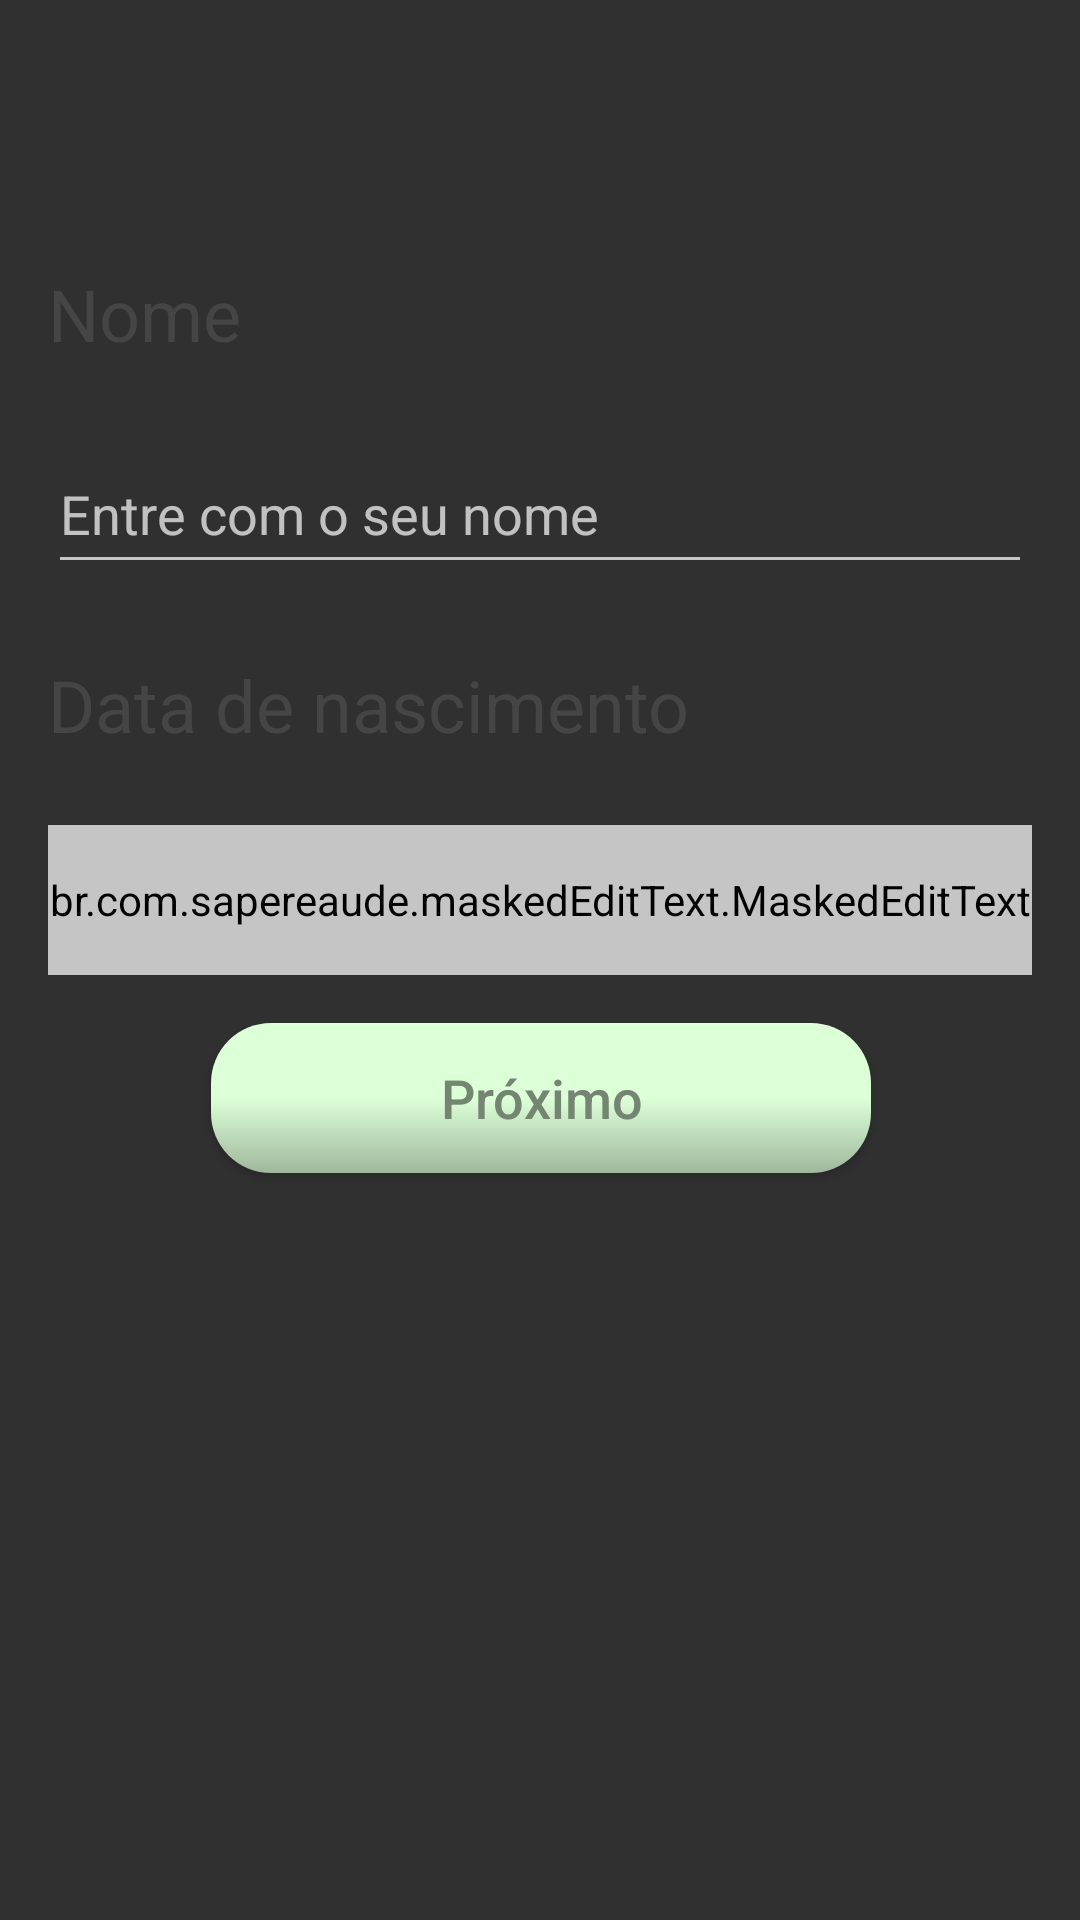

Layout XML and referenced resources for this Android screen:
<!-- AndroidManifest.xml: application theme AppTheme -->
<!-- res/layout/activity_cada_edit1.xml -->
<?xml version="1.0" encoding="utf-8"?>
<androidx.constraintlayout.widget.ConstraintLayout
    xmlns:android="http://schemas.android.com/apk/res/android"
    xmlns:app="http://schemas.android.com/apk/res-auto"
    xmlns:tools="http://schemas.android.com/tools"
    android:layout_width="match_parent"
    android:layout_height="match_parent"
    android:background="@color/common_google_signin_btn_text_dark_default"
    tools:context=".activity.CadaEdit1">

    <TextView
        android:id="@+id/textCadastreEditUsu"
        android:layout_width="0dp"
        android:layout_height="wrap_content"
        android:layout_marginStart="16dp"
        android:layout_marginTop="16dp"
        android:layout_marginEnd="16dp"
        android:gravity="center"
        android:textColor="@color/PDC_cinza"
        android:textSize="36sp"
        app:layout_constraintEnd_toEndOf="parent"
        app:layout_constraintHorizontal_bias="0.562"
        app:layout_constraintStart_toStartOf="parent"
        app:layout_constraintTop_toTopOf="parent" />

    <TextView
        android:id="@+id/textView5"
        android:layout_width="0dp"
        android:layout_height="wrap_content"
        android:layout_marginStart="16dp"
        android:layout_marginTop="24dp"
        android:layout_marginEnd="16dp"
        android:text="@string/Nome"
        android:textColor="@color/PDC_cinza"
        android:textSize="24sp"
        app:layout_constraintEnd_toEndOf="parent"
        app:layout_constraintStart_toStartOf="parent"
        app:layout_constraintTop_toBottomOf="@+id/textCadastreEditUsu" />


    <TextView
        android:id="@+id/textView3"
        android:layout_width="0dp"
        android:layout_height="wrap_content"
        android:layout_marginStart="16dp"
        android:layout_marginTop="24dp"
        android:layout_marginEnd="16dp"
        android:text="@string/DataNacimento"
        android:textColor="@color/PDC_cinza"
        android:textSize="24sp"
        app:layout_constraintEnd_toEndOf="parent"
        app:layout_constraintHorizontal_bias="0.0"
        app:layout_constraintStart_toStartOf="parent"
        app:layout_constraintTop_toBottomOf="@+id/edtNomeUsuario" />

    <br.com.sapereaude.maskedEditText.MaskedEditText
        android:id="@+id/edtData"
        android:layout_width="0dp"
        android:layout_height="50dp"
        android:layout_marginStart="16dp"
        android:layout_marginTop="24dp"
        android:layout_marginEnd="16dp"
        android:backgroundTint="@color/PDC_cinza_claro"
        android:inputType="date"
        android:textColor="@color/PDC_cinza"
        android:textColorHint="@color/PDC_cinza"
        android:typeface="monospace"
        app:keep_hint="true"
        app:layout_constraintEnd_toEndOf="parent"
        app:layout_constraintHorizontal_bias="1.0"
        app:layout_constraintStart_toStartOf="parent"
        app:layout_constraintTop_toBottomOf="@+id/textView3"
        app:mask="##/##/####" />

    <Button
        android:id="@+id/btnProximo"
        android:layout_width="220dp"
        android:layout_height="50dp"
        android:layout_marginTop="16dp"
        android:background="@drawable/btn_bordas_arendondadas_gradiente"
        android:text="@string/Proximo"
        android:textAllCaps="false"
        android:textColor="@color/PDC_verde_preto"
        android:textSize="18sp"
        app:layout_constraintEnd_toEndOf="parent"
        app:layout_constraintHorizontal_bias="0.502"
        app:layout_constraintStart_toStartOf="parent"
        app:layout_constraintTop_toBottomOf="@+id/edtData" />

    <EditText
        android:id="@+id/edtNomeUsuario"
        android:layout_width="0dp"
        android:layout_height="50dp"
        android:layout_marginStart="16dp"
        android:layout_marginTop="24dp"
        android:layout_marginEnd="16dp"
        android:backgroundTint="@color/PDC_cinza_claro"
        android:ems="10"
        android:hint="@string/Nome_entre"
        android:inputType="textPersonName"
        android:textColor="@color/PDC_cinza"
        app:layout_constraintEnd_toEndOf="parent"
        app:layout_constraintHorizontal_bias="0.0"
        app:layout_constraintStart_toStartOf="parent"
        app:layout_constraintTop_toBottomOf="@+id/textView5" />

</androidx.constraintlayout.widget.ConstraintLayout>




<!-- resources referenced by this layout -->
<resources>
  <color name="PDC_cinza">#454545</color>
  <color name="PDC_cinza_claro">#C5C5C5</color>
  <color name="PDC_verde_preto">#748572</color>
  <!-- drawable btn_bordas_arendondadas_gradiente (drawable-v24) -->
  <?xml version="1.0" encoding="utf-8"?>
  <shape  xmlns:android="http://schemas.android.com/apk/res/android"
      android:shape="rectangle">
  
      <corners
          android:radius="20dp"
          />
      <gradient
          android:startColor="@color/PDC_verde"
          android:centerColor="@color/PDC_verde"
          android:endColor="@color/PDC_verde_cinza"
          android:type="linear"
          android:angle="270"
          />
  
  </shape>
  <string name="DataNacimento">Data de nascimento</string>
  <string name="Nome">Nome</string>
  <string name="Nome_entre">Entre com o seu nome</string>
  <string name="Proximo">Próximo</string>
  <style name="AppTheme" parent="Theme.AppCompat.NoActionBar">
          
          <item name="colorPrimary">@color/colorPrimary</item>
          <item name="colorPrimaryDark">@color/colorPrimaryDark</item>
          <item name="colorAccent">@color/colorAccent</item>
      </style>
  <color name="PDC_verde">#DCFFD8</color>
  <color name="PDC_verde_cinza">#9FB89C</color>
  <color name="colorPrimary">#DCFFD8</color>
  <color name="colorPrimaryDark">#9FB89C</color>
  <color name="colorAccent">#DCFFD8</color>
</resources>
